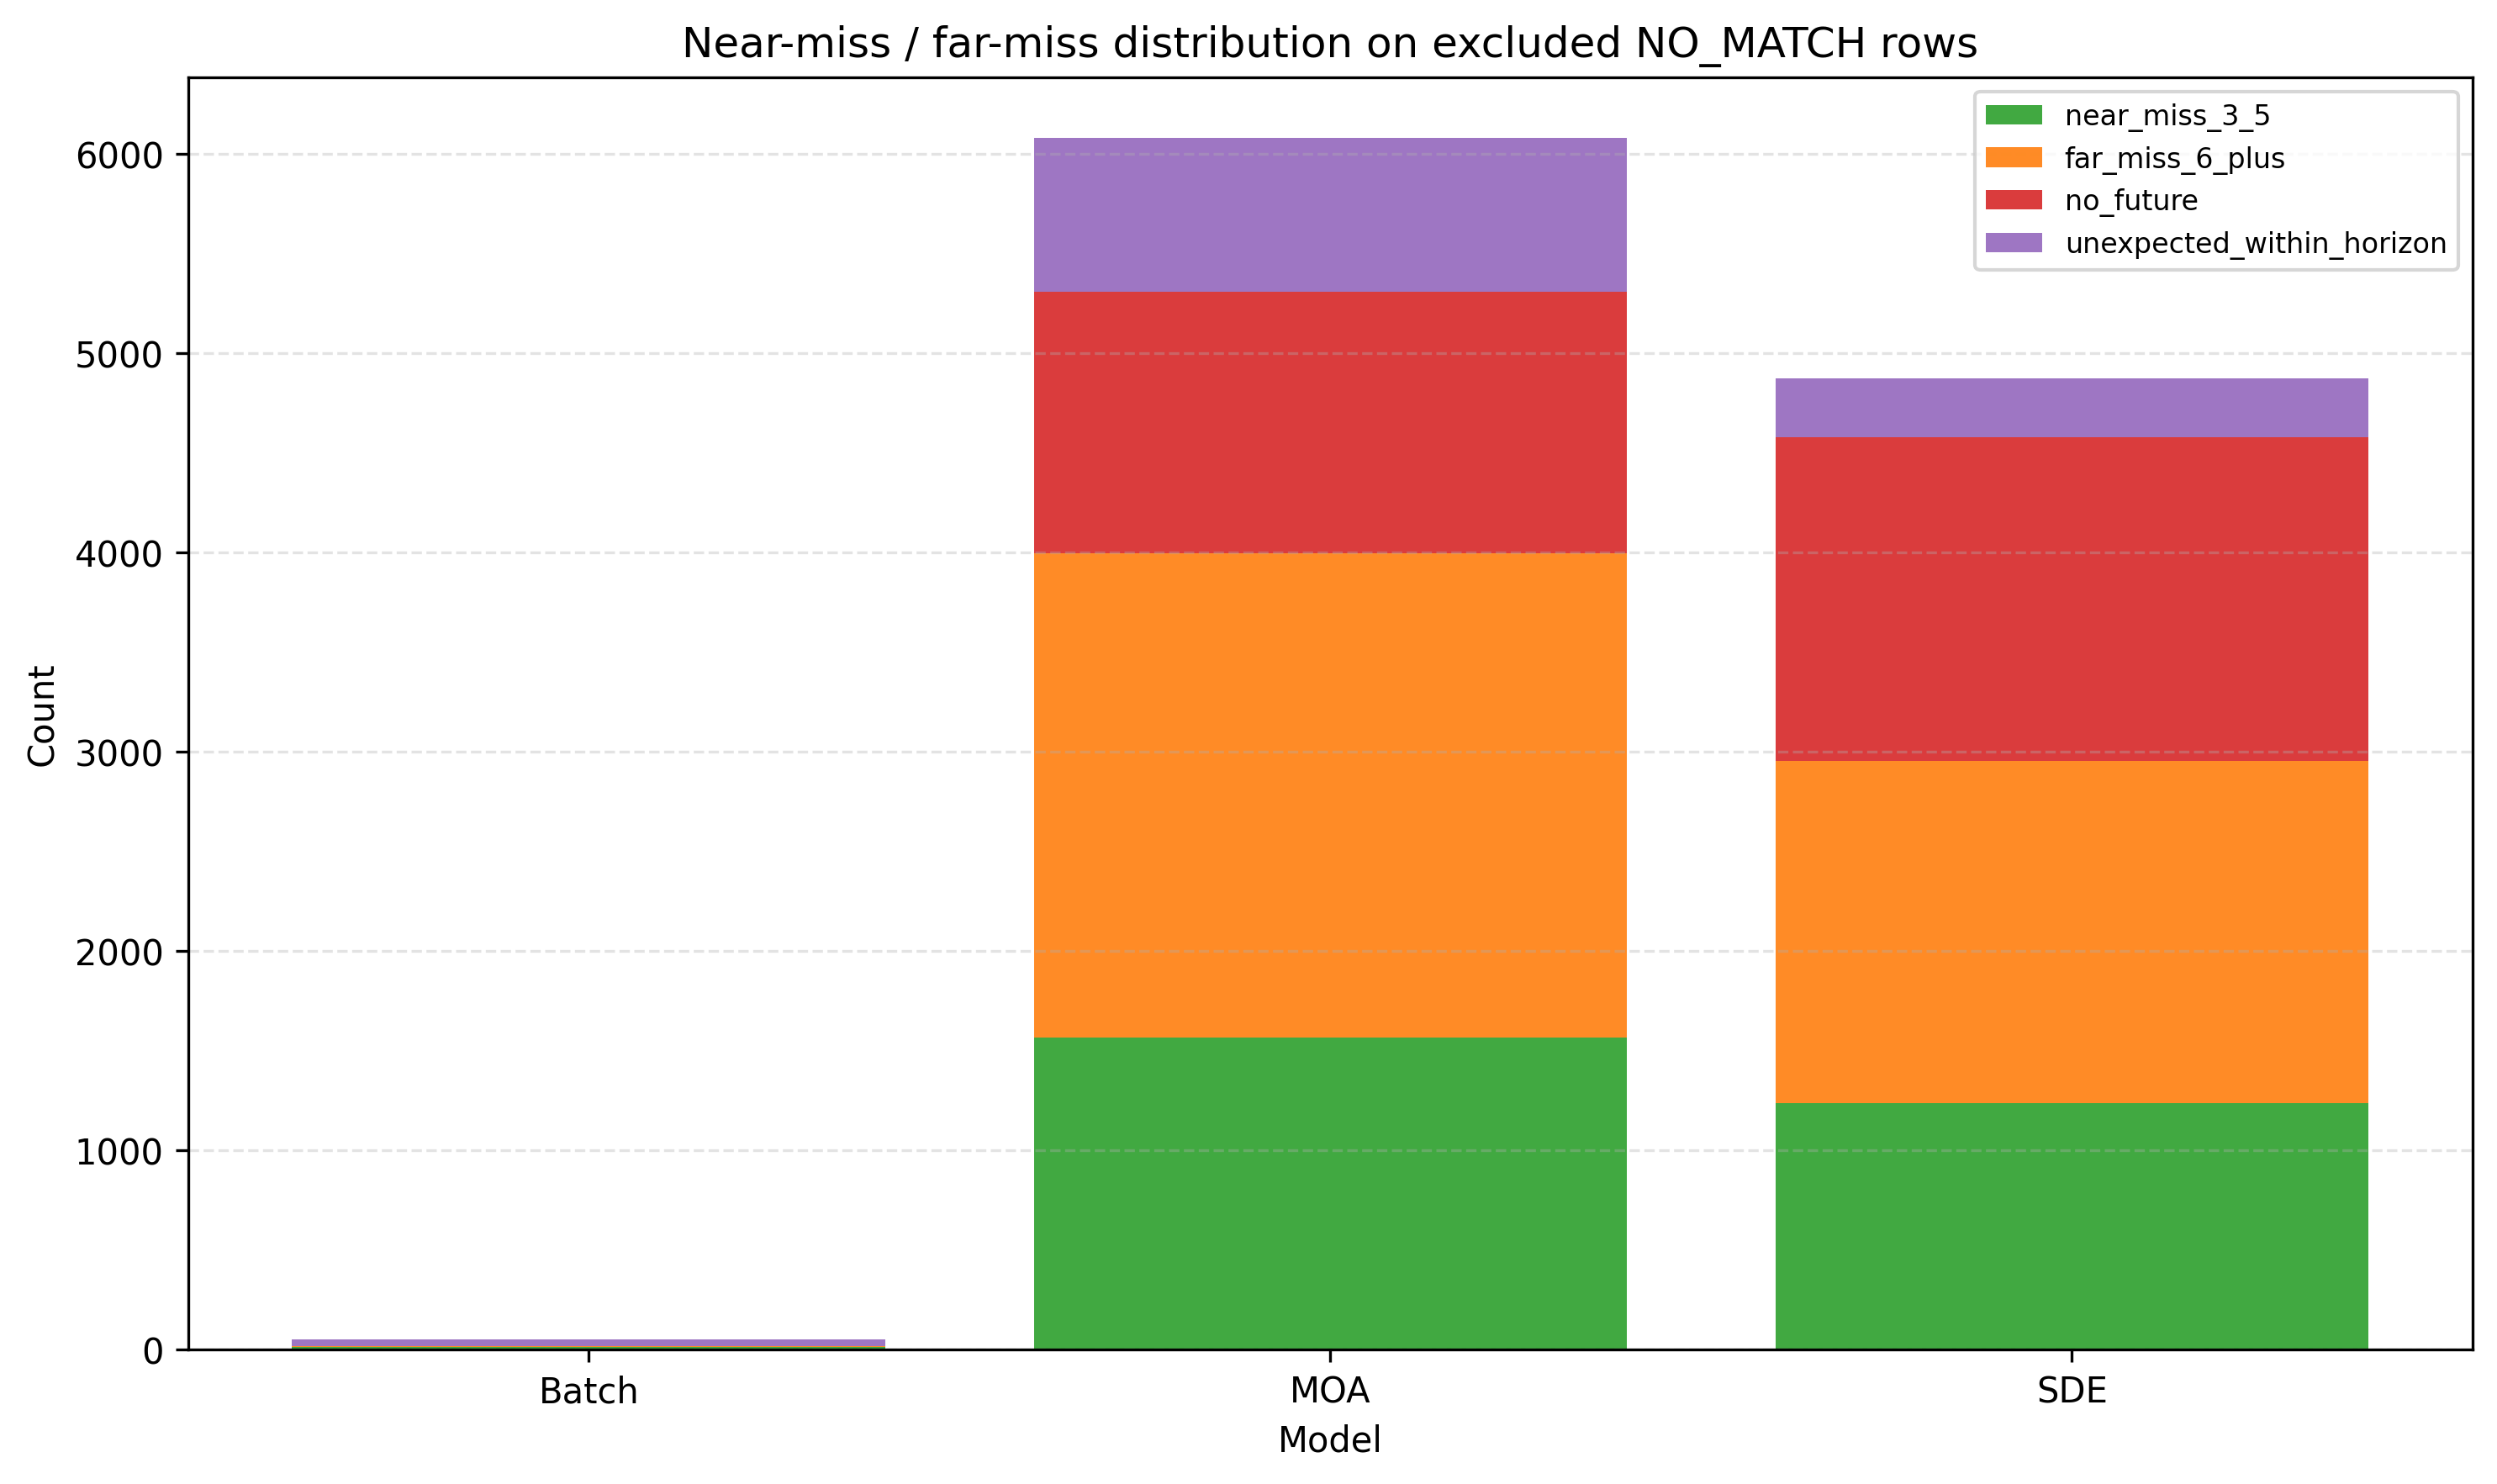

The table this chart was drawn from, first rows:
model, subtype, count, rate_within_no_match
SDE, far_miss_6_plus, 1718, 0.3526
SDE, near_miss_3_5, 1236, 0.2536
SDE, no_future, 1622, 0.3329
SDE, unexpected_within_horizon, 297, 0.06095
Batch, far_miss_6_plus, 2, 0.03774
Batch, near_miss_3_5, 15, 0.283
Batch, no_future, 1, 0.01887
Batch, unexpected_within_horizon, 35, 0.6604
MOA, far_miss_6_plus, 2431, 0.3999
MOA, near_miss_3_5, 1566, 0.2576
MOA, no_future, 1312, 0.2158
MOA, unexpected_within_horizon, 770, 0.1267
